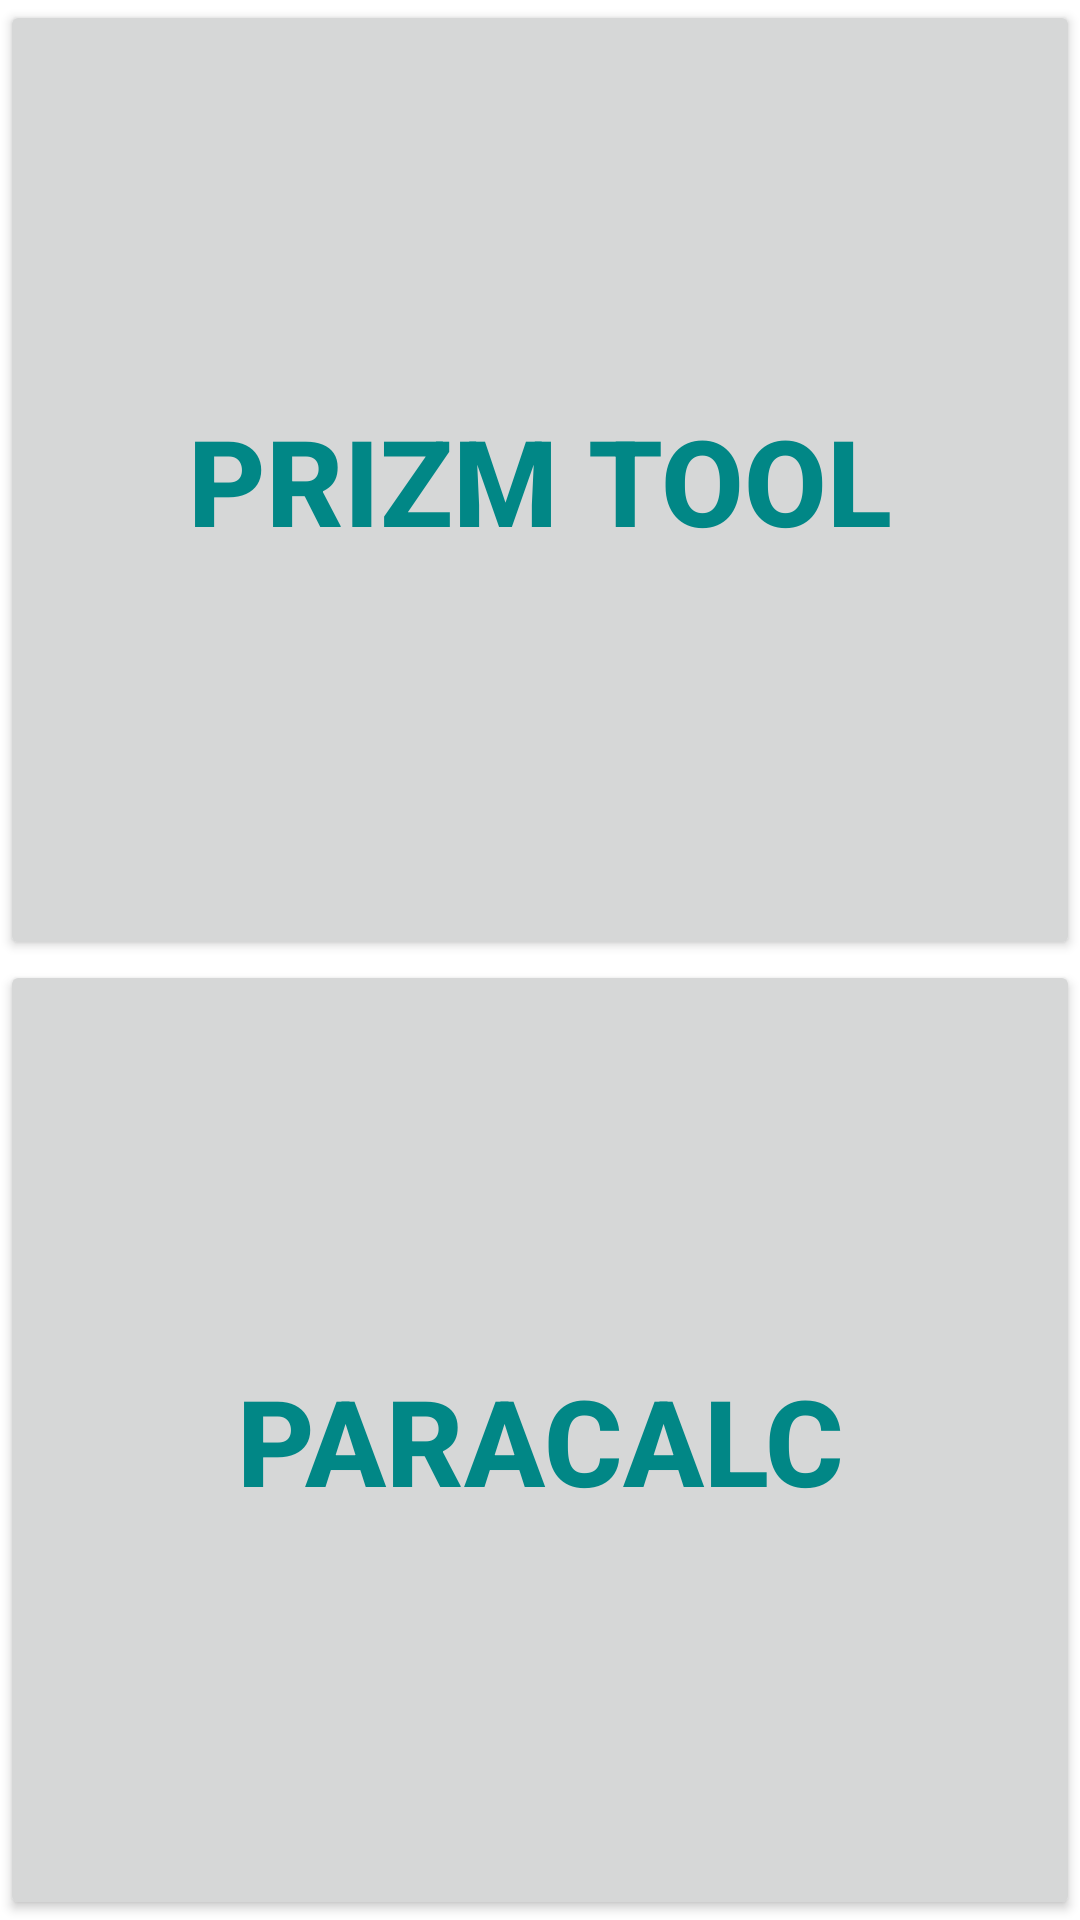

Produce the Android XML layout that renders to this screen, including the resource entries it uses.
<!-- AndroidManifest.xml: application theme Theme.ToolAndParacalc -->
<!-- res/layout/activity_main.xml -->
<?xml version="1.0" encoding="utf-8"?>
<androidx.appcompat.widget.LinearLayoutCompat xmlns:android="http://schemas.android.com/apk/res/android"
    xmlns:tools="http://schemas.android.com/tools"
    android:layout_width="match_parent"
    android:layout_height="match_parent"
    tools:context=".MainActivity">


    <LinearLayout
        android:layout_width="match_parent"
        android:layout_height="match_parent"
        android:orientation="vertical">

        <Button
            android:id="@+id/tools"
            android:layout_width="match_parent"
            android:layout_height="wrap_content"
            android:layout_weight="1"
            android:text="@string/prizm_tool"
            android:textColor="@color/teal_700"
            android:textSize="40sp"
            android:textStyle="bold" />

        <Button
            android:id="@+id/parac"
            android:layout_width="match_parent"
            android:layout_height="wrap_content"
            android:layout_weight="1"
            android:text="@string/paracalc"
            android:textColor="@color/teal_700"
            android:textSize="40sp"
            android:textStyle="bold" />
    </LinearLayout>
</androidx.appcompat.widget.LinearLayoutCompat>
<!-- resources referenced by this layout -->
<resources>
  <string name="paracalc">paracalc</string>
  <string name="prizm_tool">prizm tool</string>
  <style name="Theme.ToolAndParacalc" parent="Theme.MaterialComponents.DayNight.DarkActionBar">
          
          <item name="colorPrimary">@color/purple_500</item>
          <item name="colorPrimaryVariant">@color/purple_700</item>
          <item name="colorOnPrimary">@color/white</item>
          
          <item name="colorSecondary">@color/teal_200</item>
          <item name="colorSecondaryVariant">@color/teal_700</item>
          <item name="colorOnSecondary">@color/black</item>
          
          <item name="android:statusBarColor" tools:targetApi="l">?attr/colorPrimaryVariant</item>
          
          <item name="windowNoTitle">true</item>
          <item name="android:windowFullscreen">true</item>
      </style>
  <!-- not gathered from this repository: default colours our renderer supplied (Android Studio template values) -->
  <color name="purple_500">#FF6200EE</color>
  <color name="purple_700">#FF3700B3</color>
  <color name="teal_200">#FF03DAC5</color>
  <color name="teal_700">#FF018786</color>
  <color name="black">#FF000000</color>
  <color name="white">#FFFFFFFF</color>
</resources>
